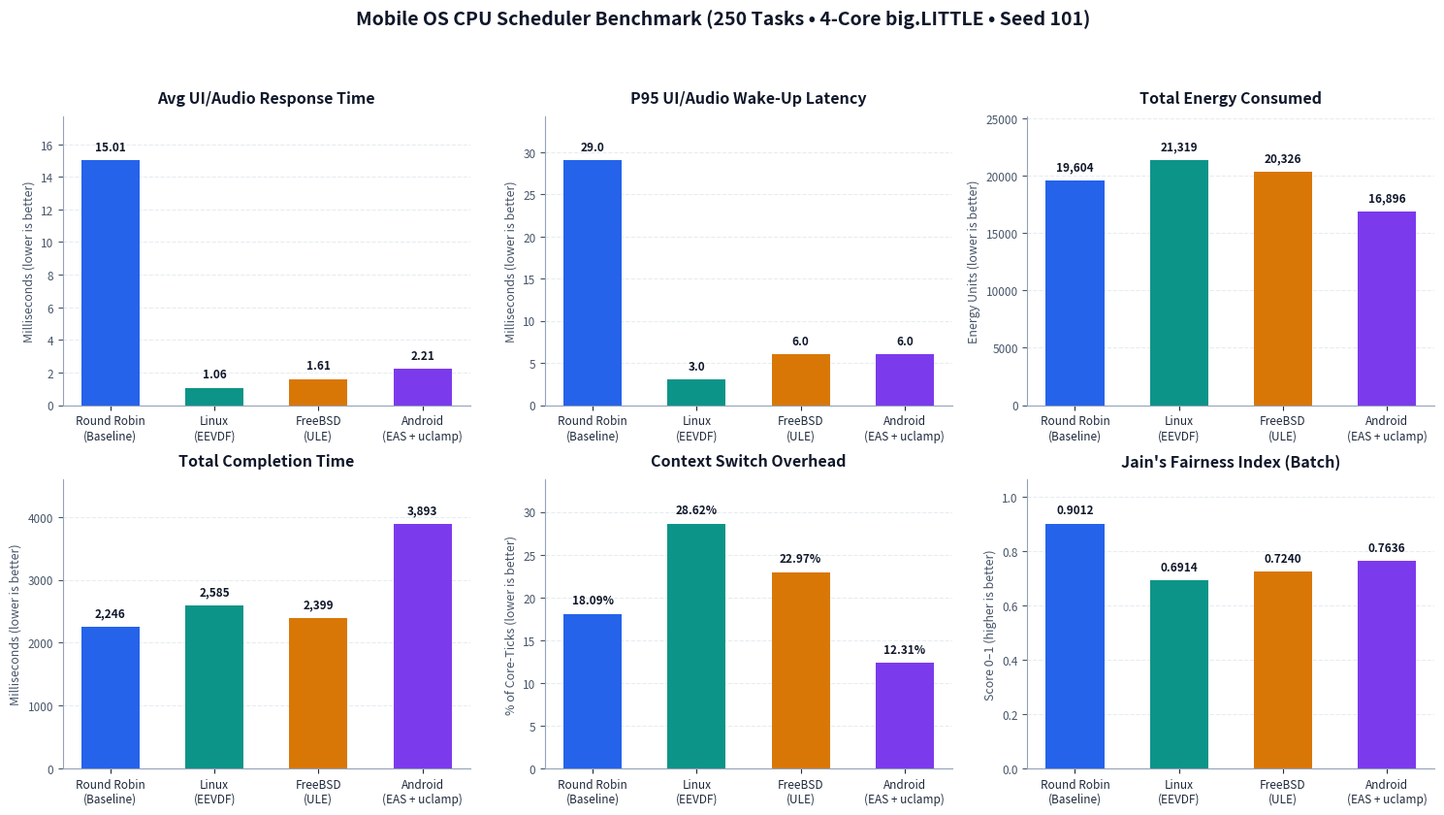

This chart was generated by the following Python code:
#!/usr/bin/env python3
"""
os_scheduler_sim.py
===================
Deterministic, discrete-time benchmark of four CPU schedulers on a heterogeneous
(big.LITTLE-style) 4-core mobile CPU, under the workload:

    "Streaming Spotify audio while chatting / loading media on Facebook
     Messenger, with background OS syncs."

Schedulers compared (all behind the same BaseScheduler interface):
    1. Round Robin (baseline)  - global FIFO queue, 8 ms quantum, core-agnostic
    2. Linux 6.6+ EEVDF        - weighted vruntime + virtual deadlines (heapq)
    3. FreeBSD ULE             - per-core interactive/batch queues, sleep/run
                                 interactivity score, balance on enqueue, idle steal
    4. Android EAS + uclamp    - split queues: UI/audio -> P cores, batch -> E cores

Only the Python standard library is used. Run:  python3 os_scheduler_sim.py

-------------------------------------------------------------------------------
MODELLING ASSUMPTIONS (state these on your slide - they make the test "fair")
-------------------------------------------------------------------------------
* 1 tick = 1 ms. Every scheduler sees the identical deep-copied task list.
* CPU burst lengths are WORK UNITS (= ms on a speed-1 E core). A P core
  (speed 2) retires 2 units per tick, an E core 1 unit per tick. A core that is
  busy for a tick is charged the full tick of power, even if the burst needed
  less than a tick's worth of work (discrete-time quantisation).
* Context switch: whenever a core starts a task different from the one it ran
  last, the core spends 1 tick doing zero work and burns 0.5 * power_cost.
* Idle cores draw IDLE_POWER_FRACTION * power_cost (default 0 = power-gated).
* "UI/Audio" tasks = priority <= 3 (Spotify decode + Messenger typing/scroll).
* Response time  = first tick a task ever executes - arrival.
* P95 latency    = 95th percentile of the *wake-up latency* (ready -> running)
  of every UI/audio CPU burst (including the first). This is what the ear/eye
  actually notices as stutter. (Nearest-rank percentile.)
* Jain's fairness is computed over the heavy batch tasks (priority >= 8) on
  x_i = ideal_time_i / turnaround_i, where ideal = work / P_speed + IO time
  (i.e. 1 / slowdown). 1.0 = every batch job is slowed down equally.
* CPU utilization = % of core-ticks spent doing useful work; context-switch
  overhead = % of core-ticks spent switching. Both are measured over
  (4 cores x makespan), so they stack to "busy" time.
"""

from __future__ import annotations

import copy
import heapq
import math
import random
import statistics
from abc import ABC, abstractmethod
from collections import deque
from dataclasses import dataclass
from typing import Deque, Dict, List, Optional, Tuple

# =============================================================================
# 0. Global configuration
# =============================================================================
SEED = 101
NUM_TASKS = 250
ARRIVAL_WINDOW_MS = 2000        # tasks arrive uniformly in [0, 2000] ms

CONTEXT_SWITCH_MS = 1           # cooldown ticks per switch
CS_POWER_FRACTION = 0.5         # switch burns 0.5 * power_cost per tick
IDLE_POWER_FRACTION = 0.0       # idle cores are power-gated

RR_QUANTUM_MS = 8

UI_PRIORITY_MAX = 3             # priority <= 3  -> UI / audio
BATCH_PRIORITY_MIN = 8          # priority >= 8  -> heavy background batch
MAX_TICKS = 500_000             # safety net against scheduler bugs

# (name, type, speed [work units/ms], power_cost [energy units/ms])
CORE_SPECS = [
    ("P0", "P", 2, 4.0),
    ("P1", "P", 2, 4.0),
    ("E0", "E", 1, 1.0),
    ("E1", "E", 1, 1.0),
]
P_SPEED = 2

# Reasons passed to scheduler.enqueue() so a policy knows *why* a task is ready.
NEW, WAKE, PREEMPT, SLICE = "new", "wake", "preempt", "slice"


# =============================================================================
# 1. Data model: tasks and cores
# =============================================================================
@dataclass
class Task:
    pid: int
    profile: str                          # spotify | messenger | media | sync
    priority: int                         # 1 (most urgent) .. 10 (background)
    arrival: int
    bursts: List[Tuple[str, int]]         # [("cpu", work), ("io", ms), ...]

    # ---- engine-owned bookkeeping ----
    cpu_idx: int = 0                      # index of the current CPU burst
    remaining: int = 0                    # work units left in current burst
    first_run: Optional[int] = None
    completion: Optional[int] = None
    ready_since: int = 0                  # tick the task became runnable
    blocked_at: int = 0                   # tick the task went to sleep (IO)
    awaiting_first_run: bool = True       # waiting for first tick of this burst

    # ---- scheduler scratch space (each policy uses what it needs) ----
    weight: float = 0.0                   # EEVDF
    vruntime: float = 0.0                 # EEVDF
    deadline: float = 0.0                 # EEVDF virtual deadline
    slice_left: int = 0                   # EEVDF remaining slice (ms)
    run_ticks: int = 0                    # ULE history: time spent running
    sleep_ticks: int = 0                  # ULE history: time spent sleeping
    sched_class: str = "batch"            # ULE: interactive | batch
    last_core: Optional[int] = None       # ULE: cache affinity
    seq: int = 0                          # Android: FIFO tie-breaker

    @property
    def is_ui_audio(self) -> bool:
        return self.priority <= UI_PRIORITY_MAX

    @property
    def is_batch(self) -> bool:
        return self.priority >= BATCH_PRIORITY_MIN

    def total_cpu_work(self) -> int:
        return sum(n for kind, n in self.bursts if kind == "cpu")

    def total_io(self) -> int:
        return sum(n for kind, n in self.bursts if kind == "io")


@dataclass
class Core:
    cid: int
    name: str
    kind: str                             # "P" or "E"
    speed: int
    power: float
    current: Optional[Task] = None
    slice_left: int = 0
    switch_left: int = 0                  # remaining context-switch cooldown
    last_pid: Optional[int] = None
    work_ticks: int = 0
    switch_ticks: int = 0
    idle_ticks: int = 0
    ctx_switches: int = 0
    energy: float = 0.0


# =============================================================================
# 2. Deterministic workload generator (seed = 101, 250 tasks)
# =============================================================================
PROFILE_MIX = [("spotify", 30), ("messenger", 35), ("media", 23), ("sync", 12)]  # %


def _allocate_counts(total: int, percents: List[int]) -> List[int]:
    """Largest-remainder rounding using integer maths (no float surprises)."""
    counts = [total * p // 100 for p in percents]
    remainders = [(total * p) % 100 for p in percents]
    order = sorted(range(len(percents)), key=lambda i: remainders[i], reverse=True)
    for i in order[: total - sum(counts)]:
        counts[i] += 1
    return counts


def _make_task_shape(profile: str, rng: random.Random) -> Tuple[int, List[Tuple[str, int]]]:
    """Return (priority, burst list) for one task of the given profile."""
    if profile == "spotify":
        # Strict-deadline tiny decode bursts: [2ms CPU, 20ms IO] x 6.
        bursts: List[Tuple[str, int]] = []
        for _ in range(6):
            bursts += [("cpu", 2), ("io", 20)]
        return 1, bursts[:-1]                       # no pointless trailing IO

    if profile == "messenger":
        # Typing / scrolling: 2-5ms CPU, then 12-30ms of "user tap" IO, 4-7 times.
        bursts = []
        for _ in range(rng.randint(4, 7)):
            bursts += [("cpu", rng.randint(2, 5)), ("io", rng.randint(12, 30))]
        return rng.randint(2, 3), bursts[:-1]

    if profile == "media":
        # Media preload / audio buffering: [10-22 CPU, 20-40 IO, 10-22 CPU].
        return rng.randint(4, 6), [("cpu", rng.randint(10, 22)),
                                   ("io", rng.randint(20, 40)),
                                   ("cpu", rng.randint(10, 22))]

    # "sync": background cloud sync / app update - heavy interference.
    return rng.randint(8, 10), [("cpu", rng.randint(70, 140)),
                                ("io", rng.randint(10, 20)),
                                ("cpu", rng.randint(70, 140))]


def generate_workload(seed: int = SEED, n: int = NUM_TASKS) -> List[Task]:
    rng = random.Random(seed)
    counts = _allocate_counts(n, [p for _, p in PROFILE_MIX])
    labels = [name for (name, _), c in zip(PROFILE_MIX, counts) for _ in range(c)]
    rng.shuffle(labels)                              # interleave profiles

    raw = []
    for label in labels:
        arrival = rng.randint(0, ARRIVAL_WINDOW_MS)
        priority, bursts = _make_task_shape(label, rng)
        raw.append((arrival, label, priority, bursts))
    raw.sort(key=lambda r: r[0])                     # stable: ties keep RNG order

    return [Task(pid=i, profile=lab, priority=pri, arrival=arr, bursts=b)
            for i, (arr, lab, pri, b) in enumerate(raw)]


# =============================================================================
# 3. Scheduler interface
# =============================================================================
class BaseScheduler(ABC):
    """
    The engine owns time, cores and context-switch accounting. A scheduler only
    answers four questions:
        enqueue()        - a task is runnable; where do I keep it?
        pick_next()      - this core is free; who runs?
        time_slice()     - how many ms may that task run before re-queueing?
        should_preempt() - a task is running; should it be kicked off now?
    """
    name = "Base"

    def __init__(self, cores: List[Core]):
        self.cores = cores

    @abstractmethod
    def enqueue(self, task: Task, now: int, reason: str, core: Optional[Core] = None) -> None: ...

    @abstractmethod
    def pick_next(self, core: Core, now: int) -> Optional[Task]: ...

    @abstractmethod
    def time_slice(self, task: Task, core: Core) -> int: ...

    def on_run(self, task: Task, core: Core, now: int) -> None:
        """Called once per tick a task actually executes (accounting hook)."""

    def should_preempt(self, core: Core, running: Task, now: int) -> bool:
        return False


# -----------------------------------------------------------------------------
# 3.1 Round Robin - the baseline
# -----------------------------------------------------------------------------
class RoundRobinScheduler(BaseScheduler):
    """
    One global FIFO queue. Every task gets a fixed 8 ms quantum, then goes to the
    back of the line. Priorities and core types are ignored, so a 2 ms audio
    burst may wait behind every heavy sync job in the queue ("convoy effect").
    """
    name = "Round Robin (Baseline)"

    def __init__(self, cores):
        super().__init__(cores)
        self.queue: Deque[Task] = deque()

    def enqueue(self, task, now, reason, core=None):
        self.queue.append(task)

    def pick_next(self, core, now):
        return self.queue.popleft() if self.queue else None

    def time_slice(self, task, core):
        return RR_QUANTUM_MS


# -----------------------------------------------------------------------------
# 3.2 Linux 6.6+ EEVDF (Earliest Eligible Virtual Deadline First)
# -----------------------------------------------------------------------------
NICE0_WEIGHT = 1024


def prio_to_weight(priority: int) -> float:
    """Each priority step ~ one nice level (x1.25 weight), as in Linux."""
    return NICE0_WEIGHT * (1.25 ** (5 - priority))   # prio1~2500 ... prio10~335


def eevdf_slice_ms(priority: int) -> int:
    """Latency-nice flavour: urgent tasks request a SHORT slice -> early deadline."""
    if priority <= 3:
        return 3
    return 6 if priority <= 6 else 10


class EEVDFScheduler(BaseScheduler):
    """
    Simplified EEVDF on one shared run-queue (a deliberate simplification of
    Linux's per-CPU queues so all 4 cores compete fairly).

      vruntime   : virtual CPU time, advances by delta * (1024 / weight), so heavy
                   (low-weight) background jobs "age" faster than audio jobs.
      deadline   : vruntime + slice / weight   (scaled by 1024)   <- earlier = more urgent
      eligible   : vruntime <= weighted-average vruntime of all runnable tasks,
                   i.e. the task has not already consumed more than its fair share.

    pick_next = among ELIGIBLE tasks choose the EARLIEST virtual deadline (min-heap).
    A woken task with an earlier deadline than the running one preempts it, so a
    2 ms audio burst jumps ahead of a 100 ms sync burst - yet the sync job is never
    starved, because its deadline keeps getting renewed and vruntime keeps it eligible.
    """
    name = "Linux (EEVDF)"

    def __init__(self, cores):
        super().__init__(cores)
        self.heap: List[Tuple[float, int, Task]] = []   # (virtual_deadline, pid, task)
        self.min_vruntime = 0.0

    # --- helpers ---------------------------------------------------------
    def _running(self) -> List[Task]:
        return [c.current for c in self.cores if c.current is not None]

    def _vslice(self, task: Task) -> float:
        return eevdf_slice_ms(task.priority) * NICE0_WEIGHT / task.weight

    def _avg_vruntime(self) -> float:
        pool = [e[2] for e in self.heap] + self._running()
        if not pool:
            return self.min_vruntime
        return sum(t.vruntime * t.weight for t in pool) / sum(t.weight for t in pool)

    def _update_min_vruntime(self) -> None:
        pool = [e[2].vruntime for e in self.heap] + [t.vruntime for t in self._running()]
        if pool:
            self.min_vruntime = max(self.min_vruntime, min(pool))   # monotonic

    def _pop_best(self, allow_ineligible: bool) -> Optional[Tuple[float, int, Task]]:
        """Pop the earliest-deadline ELIGIBLE entry from the min-heap."""
        avg_v = self._avg_vruntime()
        skipped, chosen = [], None
        while self.heap:
            entry = heapq.heappop(self.heap)
            if entry[2].vruntime <= avg_v + 1e-9:
                chosen = entry
                break
            skipped.append(entry)                 # over its fair share: not eligible
        if chosen is None and allow_ineligible and skipped:
            chosen = skipped.pop(0)               # stay work-conserving
        for e in skipped:
            heapq.heappush(self.heap, e)
        return chosen

    # --- scheduler interface ----------------------------------------------
    def enqueue(self, task, now, reason, core=None):
        if task.weight == 0.0:
            task.weight = prio_to_weight(task.priority)
        if reason in (NEW, WAKE):
            # Place the task near "now" in virtual time, but let a sleeper keep
            # at most one slice of credit (prevents banking unlimited lag).
            self._update_min_vruntime()
            task.vruntime = max(task.vruntime, self.min_vruntime - self._vslice(task))
            task.slice_left = eevdf_slice_ms(task.priority)
            task.deadline = task.vruntime + self._vslice(task)
        elif reason == SLICE:                     # slice used up -> request a new one
            task.slice_left = eevdf_slice_ms(task.priority)
            task.deadline = task.vruntime + self._vslice(task)
        # PREEMPT: keep the old deadline and the unused part of the slice
        heapq.heappush(self.heap, (task.deadline, task.pid, task))

    def pick_next(self, core, now):
        entry = self._pop_best(allow_ineligible=True)
        self._update_min_vruntime()
        return entry[2] if entry else None

    def time_slice(self, task, core):
        return task.slice_left

    def on_run(self, task, core, now):
        task.vruntime += NICE0_WEIGHT / task.weight    # weighted virtual time
        task.slice_left -= 1

    def should_preempt(self, core, running, now):
        entry = self._pop_best(allow_ineligible=False)
        if entry is None:
            return False
        heapq.heappush(self.heap, entry)               # peek only
        return entry[0] < running.deadline - 1e-9      # strictly earlier deadline


# -----------------------------------------------------------------------------
# 3.3 FreeBSD ULE
# -----------------------------------------------------------------------------
class ULEScheduler(BaseScheduler):
    """
    Per-core run-queues, each split into an INTERACTIVE and a BATCH queue.

    Interactivity score (0..100, lower = more interactive), from the sleep/run ratio:
        sleep > run :  score = 50 * run / sleep            (0..50)
        otherwise   :  score = 100 - 50 * sleep / run      (50..100)
        score += nice-like bias from static priority
    score < 30  -> interactive queue (always served first, may preempt batch)
    otherwise   -> batch queue (time slice shrinks as the queue grows).

    Balancing: (1) on enqueue pick the previous core if idle, else the least
    loaded core; (2) when a core runs dry it steals from the busiest core.
    ULE is NOT aware of P/E core speed - that is Android's advantage.
    """
    name = "FreeBSD (ULE)"
    INTERACT_THRESHOLD = 30
    INHERIT_RUN, INHERIT_SLEEP = 5, 20     # new threads inherit a "mostly sleeping" history
    HISTORY_MAX = 1000                     # decay (halve) history beyond this many ms
    INTERACTIVE_SLICE = 5
    BATCH_SLICE_MAX, BATCH_SLICE_MIN = 16, 4

    def __init__(self, cores):
        super().__init__(cores)
        self.interactive: Dict[int, Deque[Task]] = {c.cid: deque() for c in cores}
        self.batch: Dict[int, Deque[Task]] = {c.cid: deque() for c in cores}

    def _score(self, t: Task) -> float:
        run, sleep = max(t.run_ticks, 1), max(t.sleep_ticks, 1)
        base = 50.0 * run / sleep if sleep > run else 100.0 - 50.0 * sleep / run
        return base + (t.priority - 1) * 2          # static priority acts like "nice"

    def _load(self, core: Core) -> int:
        return (len(self.interactive[core.cid]) + len(self.batch[core.cid])
                + (1 if core.current is not None else 0))

    def _select_core(self, task: Task) -> Core:
        if task.last_core is not None and self._load(self.cores[task.last_core]) == 0:
            return self.cores[task.last_core]       # cache affinity if it is idle
        return min(self.cores, key=lambda c: (self._load(c), c.cid))   # least loaded

    def enqueue(self, task, now, reason, core=None):
        if reason == NEW:
            task.run_ticks, task.sleep_ticks = self.INHERIT_RUN, self.INHERIT_SLEEP
        elif reason == WAKE:
            task.sleep_ticks += now - task.blocked_at
        if task.run_ticks + task.sleep_ticks > self.HISTORY_MAX:   # forget old history
            task.run_ticks //= 2
            task.sleep_ticks //= 2

        task.sched_class = ("interactive" if self._score(task) < self.INTERACT_THRESHOLD
                            else "batch")
        target = core if core is not None else self._select_core(task)
        task.last_core = target.cid
        queue = (self.interactive if task.sched_class == "interactive" else self.batch)[target.cid]
        if reason == PREEMPT:
            queue.appendleft(task)                  # preempted tasks resume first
        else:
            queue.append(task)

    def _steal(self, thief: Core) -> Optional[Task]:
        donors = [c for c in self.cores if c.cid != thief.cid
                  and (self.interactive[c.cid] or self.batch[c.cid])]
        if not donors:
            return None
        donor = max(donors, key=lambda c: (len(self.interactive[c.cid]) + len(self.batch[c.cid]),
                                           -c.cid))
        queue = self.interactive[donor.cid] or self.batch[donor.cid]
        task = queue.popleft()
        task.last_core = thief.cid
        return task

    def pick_next(self, core, now):
        if self.interactive[core.cid]:
            return self.interactive[core.cid].popleft()   # interactive always first
        if self.batch[core.cid]:
            return self.batch[core.cid].popleft()
        return self._steal(core)                           # idle -> work stealing

    def time_slice(self, task, core):
        if task.sched_class == "interactive":
            return self.INTERACTIVE_SLICE
        queued = len(self.batch[core.cid])
        return max(self.BATCH_SLICE_MIN, self.BATCH_SLICE_MAX // (1 + queued))

    def on_run(self, task, core, now):
        task.run_ticks += 1

    def should_preempt(self, core, running, now):
        # An interactive task waiting on this core kicks out a running batch task.
        return running.sched_class == "batch" and bool(self.interactive[core.cid])


# -----------------------------------------------------------------------------
# 3.4 Android EAS + uclamp
# -----------------------------------------------------------------------------
class AndroidEASScheduler(BaseScheduler):
    """
    Energy-Aware Scheduling, modelled as two hardware-aware queues:

      * PERF queue (priority heap)  <- tasks with priority <= 4 ("uclamp.min" boosted:
        Spotify decode, Messenger UI, urgent media). Served only by P cores.
      * EFF  queue (FIFO)           <- everything else (background sync, bulk media).
        Pinned to E cores: ~half the energy per work unit (E: 1.0/1 = 1.0 energy per
        unit vs P: 4.0/2 = 2.0), at the cost of throughput.

    P cores preempt a less-urgent task the moment a more-urgent one is waiting.
    Real EAS falls back to load-balancing when the system is over-utilised; set
    ALLOW_SPILLOVER = True to let idle P cores help drain a long E backlog.
    """
    name = "Android (EAS + uclamp)"
    UCLAMP_PRIORITY_MAX = 4
    PERF_SLICE_MS = 6
    EFF_SLICE_MS = 12
    ALLOW_SPILLOVER = False
    SPILLOVER_BACKLOG = 6

    def __init__(self, cores):
        super().__init__(cores)
        self.perf: List[Tuple[int, int, Task]] = []   # heap of (priority, seq, task)
        self.eff: Deque[Task] = deque()
        self._seq = 0

    def enqueue(self, task, now, reason, core=None):
        if reason != PREEMPT:
            self._seq += 1
            task.seq = self._seq                       # keeps FIFO order among equals
        if task.priority <= self.UCLAMP_PRIORITY_MAX:
            heapq.heappush(self.perf, (task.priority, task.seq, task))
        elif reason == PREEMPT:
            self.eff.appendleft(task)
        else:
            self.eff.append(task)

    def pick_next(self, core, now):
        if core.kind == "P":
            if self.perf:
                return heapq.heappop(self.perf)[2]
            if self.ALLOW_SPILLOVER and len(self.eff) > self.SPILLOVER_BACKLOG:
                return self.eff.popleft()
            return None
        return self.eff.popleft() if self.eff else None   # E cores: batch only

    def time_slice(self, task, core):
        return self.PERF_SLICE_MS if core.kind == "P" else self.EFF_SLICE_MS

    def should_preempt(self, core, running, now):
        return core.kind == "P" and bool(self.perf) and self.perf[0][0] < running.priority


# =============================================================================
# 4. Simulation engine (identical for every scheduler)
# =============================================================================
def percentile(values: List[float], pct: float) -> float:
    """Nearest-rank percentile."""
    if not values:
        return 0.0
    ordered = sorted(values)
    return float(ordered[max(0, math.ceil(pct / 100.0 * len(ordered)) - 1)])


def jains_index(xs: List[float]) -> float:
    """Jain's fairness index: (sum x)^2 / (n * sum x^2), in (0, 1]."""
    sq = sum(x * x for x in xs)
    return (sum(xs) ** 2) / (len(xs) * sq) if sq > 0 else 1.0


def simulate(scheduler_cls, workload: List[Task]) -> dict:
    tasks = copy.deepcopy(workload)                       # same input for everyone
    cores = [Core(i, n, k, s, p) for i, (n, k, s, p) in enumerate(CORE_SPECS)]
    sched = scheduler_cls(cores)

    arrivals = sorted(tasks, key=lambda t: (t.arrival, t.pid))
    next_arrival = 0
    sleepers: List[Tuple[int, int, Task]] = []            # heap of (wake_tick, pid, task)
    finished = 0
    ui_latencies: List[int] = []
    now = 0

    while finished < len(tasks):
        if now > MAX_TICKS:
            raise RuntimeError(f"{scheduler_cls.name}: simulation did not terminate")

        # ---- 1. admit newly arrived tasks ---------------------------------
        while next_arrival < len(arrivals) and arrivals[next_arrival].arrival <= now:
            t = arrivals[next_arrival]
            next_arrival += 1
            t.remaining, t.ready_since, t.awaiting_first_run = t.bursts[0][1], now, True
            sched.enqueue(t, now, NEW)

        # ---- 2. IO completions: sleeping tasks become runnable ------------
        while sleepers and sleepers[0][0] <= now:
            _, _, t = heapq.heappop(sleepers)
            t.remaining, t.ready_since, t.awaiting_first_run = t.bursts[t.cpu_idx][1], now, True
            sched.enqueue(t, now, WAKE)

        # ---- 3. advance every core by one tick -----------------------------
        for core in cores:
            # (a) wake-up preemption (never in the middle of a context switch)
            if core.current is not None and core.switch_left == 0:
                if sched.should_preempt(core, core.current, now):
                    victim, core.current = core.current, None
                    sched.enqueue(victim, now, PREEMPT, core)

            # (b) idle core asks the scheduler for work
            if core.current is None:
                nxt = sched.pick_next(core, now)
                if nxt is not None:
                    core.current = nxt
                    core.slice_left = max(1, sched.time_slice(nxt, core))
                    if core.last_pid != nxt.pid:           # switching to a NEW task
                        core.switch_left = CONTEXT_SWITCH_MS
                        core.ctx_switches += 1
                    core.last_pid = nxt.pid

            # (c) nothing to run -> idle
            if core.current is None:
                core.idle_ticks += 1
                core.energy += IDLE_POWER_FRACTION * core.power
                continue

            # (d) context-switch cooldown: zero work, 0.5 * power
            if core.switch_left > 0:
                core.switch_left -= 1
                core.switch_ticks += 1
                core.energy += CS_POWER_FRACTION * core.power
                continue

            # (e) execute one tick of real work
            t = core.current
            if t.first_run is None:
                t.first_run = now
            if t.awaiting_first_run:                       # wake-up latency sample
                t.awaiting_first_run = False
                if t.is_ui_audio:
                    ui_latencies.append(now - t.ready_since)

            t.remaining -= min(core.speed, t.remaining)
            core.work_ticks += 1
            core.energy += core.power
            sched.on_run(t, core, now)

            if t.remaining == 0:                           # CPU burst finished
                core.current = None
                if t.cpu_idx == len(t.bursts) - 1:         # last burst -> task done
                    t.completion = now + 1
                    finished += 1
                else:                                      # go to sleep on IO
                    io_ms = t.bursts[t.cpu_idx + 1][1]
                    t.cpu_idx += 2
                    t.blocked_at = now + 1
                    heapq.heappush(sleepers, (now + 1 + io_ms, t.pid, t))
            else:
                core.slice_left -= 1
                if core.slice_left <= 0:                   # quantum expired
                    core.current = None
                    sched.enqueue(t, now + 1, SLICE, core)
        now += 1

    # ---- metrics ---------------------------------------------------------
    makespan = now
    core_ticks = len(cores) * makespan
    work = sum(c.work_ticks for c in cores)
    switching = sum(c.switch_ticks for c in cores)
    assert work + switching + sum(c.idle_ticks for c in cores) == core_ticks

    ui = [t for t in tasks if t.is_ui_audio]
    batch = [t for t in tasks if t.is_batch]
    fairness_x = [(t.total_cpu_work() / P_SPEED + t.total_io()) / (t.completion - t.arrival)
                  for t in batch]

    return {
        "name": scheduler_cls.name,
        "completion_ms": makespan,
        "avg_response_ms": statistics.mean(t.first_run - t.arrival for t in ui),
        "p95_latency_ms": percentile(ui_latencies, 95),
        "avg_turnaround_ms": statistics.mean(t.completion - t.arrival for t in tasks),
        "cpu_util_pct": 100.0 * work / core_ticks,
        "ctx_overhead_pct": 100.0 * switching / core_ticks,
        "jain_index": jains_index(fairness_x),
        "energy": sum(c.energy for c in cores),
        "ctx_switches": sum(c.ctx_switches for c in cores),
    }


# =============================================================================
# 5. Benchmark driver + ASCII table
# =============================================================================
SCHEDULERS = [RoundRobinScheduler, EEVDFScheduler, ULEScheduler, AndroidEASScheduler]


def run_benchmark() -> List[dict]:
    """Run all four schedulers on the same workload and return the `results` list."""
    workload = generate_workload()
    return [simulate(cls, workload) for cls in SCHEDULERS]


def print_workload_summary(workload: List[Task]) -> None:
    print(f"Workload: {len(workload)} tasks, seed {SEED}, arrivals in 0-{ARRIVAL_WINDOW_MS} ms")
    for name, _ in PROFILE_MIX:
        group = [t for t in workload if t.profile == name]
        print(f"  {name:<10} x{len(group):<3}  priority {min(t.priority for t in group)}-"
              f"{max(t.priority for t in group)}  total CPU work {sum(t.total_cpu_work() for t in group):>6} units")
    capacity = sum(s for _, _, s, _ in CORE_SPECS)
    total = sum(t.total_cpu_work() for t in workload)
    print(f"  Total work {total} units / CPU capacity {capacity} units/ms "
          f"= {total / capacity:.0f} ms minimum busy time\n")


def print_table(results: List[dict]) -> None:
    rows = [
        ("Total Completion Time (ms)",        "completion_ms",     "{:,.0f}"),
        ("Avg UI/Audio Response Time (ms)",   "avg_response_ms",   "{:,.2f}"),
        ("P95 UI/Audio Latency (ms)",         "p95_latency_ms",    "{:,.1f}"),
        ("Avg Turnaround Time (ms)",          "avg_turnaround_ms", "{:,.1f}"),
        ("CPU Utilization (%)",               "cpu_util_pct",      "{:.2f}"),
        ("Context Switch Overhead (%)",       "ctx_overhead_pct",  "{:.2f}"),
        ("Jain's Fairness Index (batch)",     "jain_index",        "{:.4f}"),
        ("Total Energy Consumed (Units)",     "energy",            "{:,.0f}"),
    ]
    label_w = max(len(r[0]) for r in rows) + 2
    col_w = max(len(r["name"]) for r in results) + 2
    rule = "+" + "-" * label_w + ("+" + "-" * col_w) * len(results) + "+"

    print(rule)
    print("|" + " Metric".ljust(label_w) + "".join("|" + r["name"].center(col_w) for r in results) + "|")
    print(rule.replace("-", "="))
    for label, key, fmt in rows:
        print("|" + (" " + label).ljust(label_w)
              + "".join("|" + fmt.format(r[key]).center(col_w) for r in results) + "|")
    print(rule)
    print("Lower is better for every row except CPU Utilization and Jain's Index.")

def plot_results(results: List[dict], filename: str = "scheduler_benchmark_charts.png") -> None:
    """Generate a 2x3 presentation dashboard of the benchmark metrics."""
    try:
        import matplotlib.pyplot as plt
    except ImportError:
        print("\n[Note] Install matplotlib to generate charts: pip install matplotlib")
        return

    labels = ["Round Robin\n(Baseline)", "Linux\n(EEVDF)", "FreeBSD\n(ULE)", "Android\n(EAS + uclamp)"]
    colors = ["#2563EB", "#0D9488", "#D97706", "#7C3AED"]

    panels = [
        ("avg_response_ms",   "Avg UI/Audio Response Time",  "Milliseconds (lower is better)", "{:.2f}"),
        ("p95_latency_ms",    "P95 UI/Audio Wake-Up Latency","Milliseconds (lower is better)", "{:.1f}"),
        ("energy",            "Total Energy Consumed",       "Energy Units (lower is better)", "{:,.0f}"),
        ("completion_ms",     "Total Completion Time",       "Milliseconds (lower is better)", "{:,.0f}"),
        ("ctx_overhead_pct",  "Context Switch Overhead",     "% of Core-Ticks (lower is better)","{:.2f}%"),
        ("jain_index",        "Jain's Fairness Index (Batch)","Score 0–1 (higher is better)",   "{:.4f}"),
    ]

    fig, axes = plt.subplots(2, 3, figsize=(15, 8.5), dpi=200)
    fig.patch.set_facecolor("white")

    for ax, (key, title, ylabel, fmt) in zip(axes.flat, panels):
        vals = [r[key] for r in results]
        bars = ax.bar(labels, vals, color=colors, width=0.56, zorder=3)

        ax.set_title(title, fontsize=11.5, fontweight="bold", color="#0F172A", pad=10)
        ax.set_ylabel(ylabel, fontsize=9, color="#475569")
        ax.tick_params(axis="x", labelsize=8.5, colors="#1E293B")
        ax.tick_params(axis="y", labelsize=8.5, colors="#475569")
        ax.grid(axis="y", linestyle="--", alpha=0.45, color="#CBD5E1", zorder=0)
        ax.spines["top"].set_visible(False)
        ax.spines["right"].set_visible(False)
        ax.spines["left"].set_color("#94A3B8")
        ax.spines["bottom"].set_color("#94A3B8")

        # Add headroom above tallest bar for value labels
        max_v = max(vals) if max(vals) > 0 else 1.0
        ax.set_ylim(0, max_v * 1.18)

        for bar, v in zip(bars, vals):
            ax.text(
                bar.get_x() + bar.get_width() / 2,
                bar.get_height() + max_v * 0.03,
                fmt.format(v),
                ha="center",
                va="bottom",
                fontsize=8.5,
                fontweight="bold",
                color="#0F172A",
            )

    fig.suptitle(
        "Mobile OS CPU Scheduler Benchmark (250 Tasks • 4-Core big.LITTLE • Seed 101)",
        fontsize=14,
        fontweight="bold",
        color="#0F172A",
        y=0.98,
    )
    plt.tight_layout(rect=[0, 0, 1, 0.94])
    plt.savefig(filename, dpi=200)
    print(f"\nSaved presentation charts to: {filename}")

if __name__ == "__main__":
    print_workload_summary(generate_workload())
    results = run_benchmark()
    print_table(results)
    plot_results(results)
